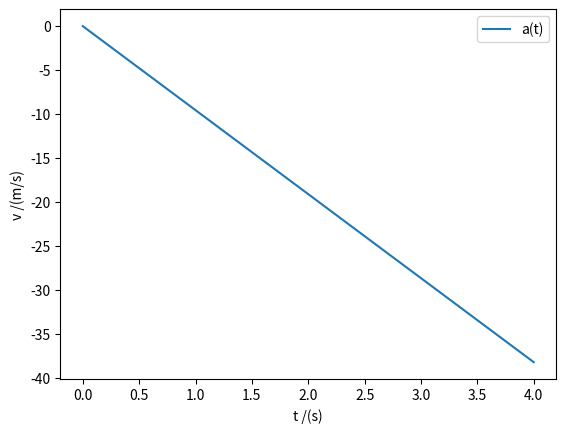

This chart was generated by the following Python code:
import matplotlib.pyplot as plt
import numpy as np

# b2)

v0 = 0
t0 = 0
tf = 4
dt = 0.1
g = -9.8
n = int((tf-t0)/dt)

t = np.linspace(t0, tf, n)
v = np.zeros(n) #or np.empty(n)

v[0] = v0
for i in range(n-1):
    v[i+1] = v[i] + g*dt
    
for i in range(n-1):
    if ((t[i] > (3-dt) and t[i+1] < (3+dt))):
        print("dt, t, vy = ", dt, t[i+1], v[i+1])

plt.plot(t, v, label = "a(t)")
plt.xlabel("t /(s)")
plt.ylabel("v /(m/s)")
plt.legend()